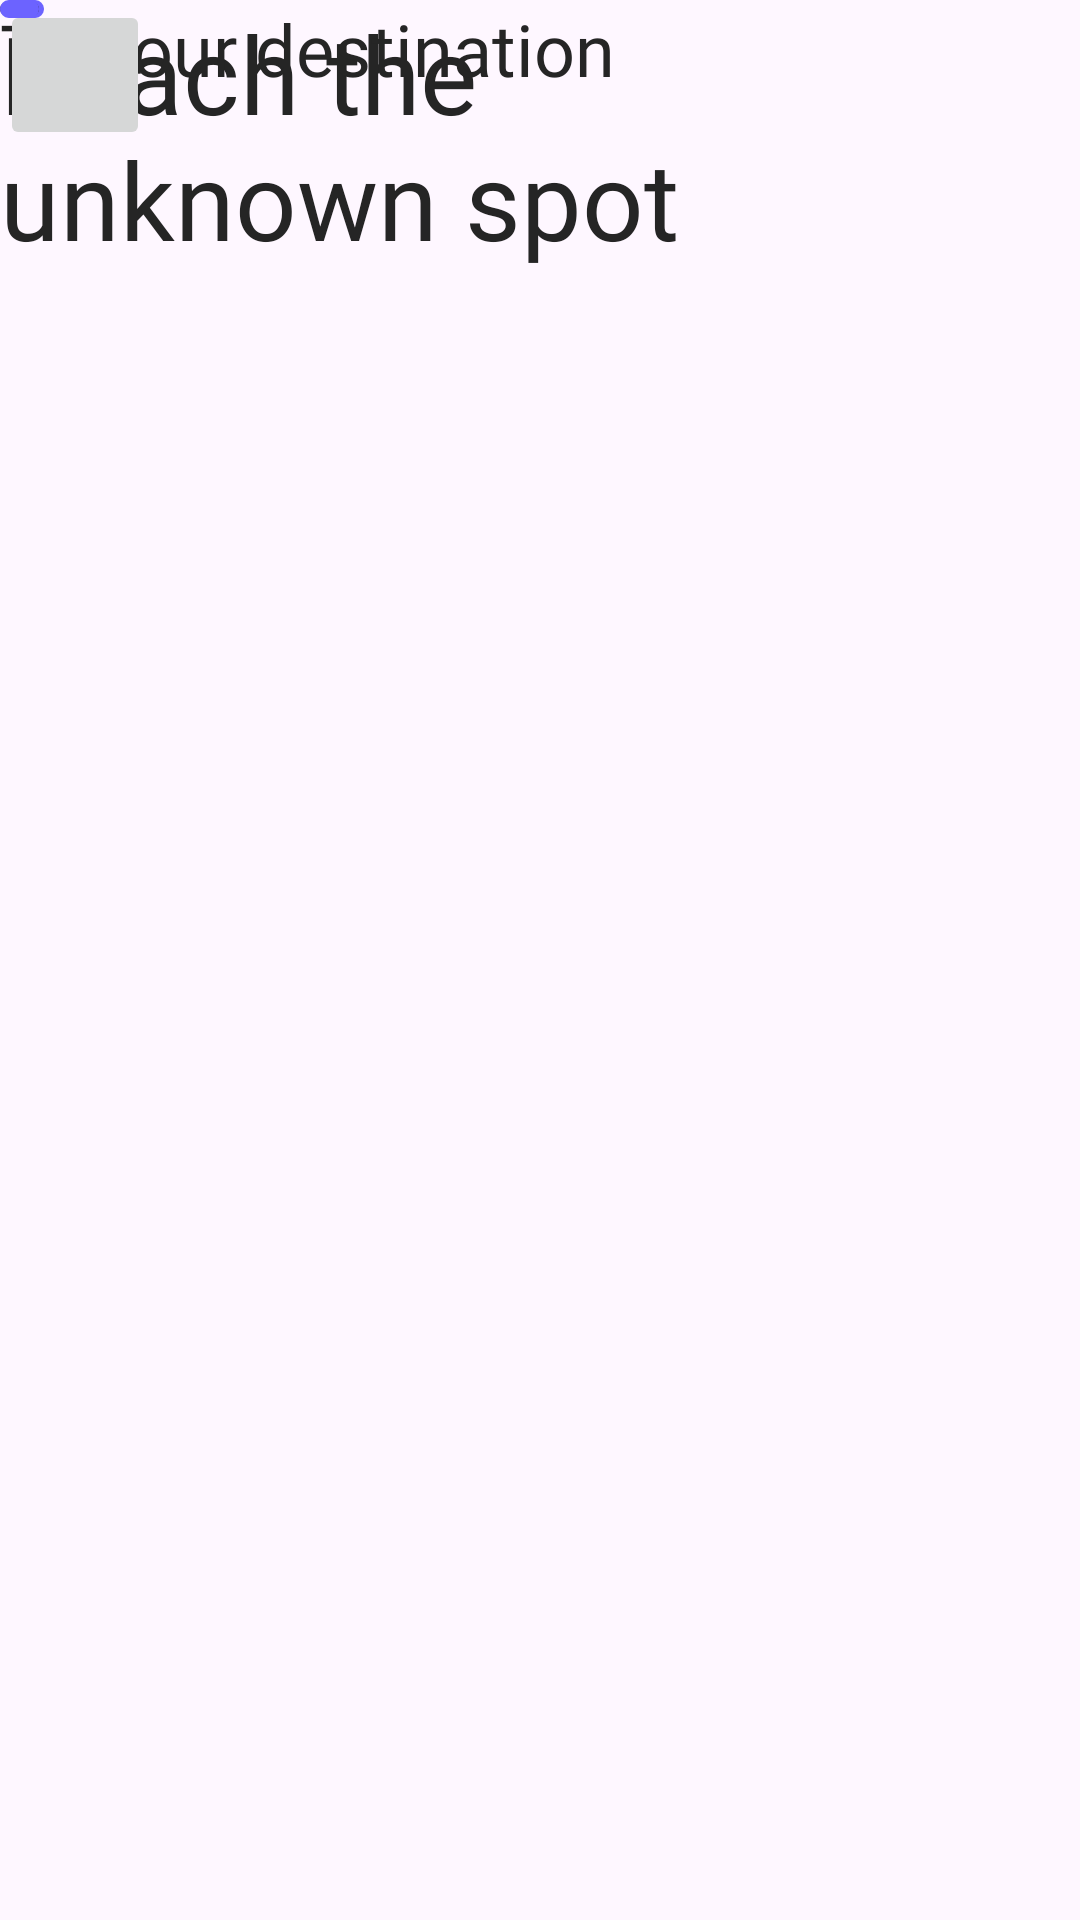

Android layout source for this screen:
<!-- AndroidManifest.xml: application theme Theme.App_project_ernar -->
<!-- res/layout/slide_screen_2.xml -->
<?xml version="1.0" encoding="utf-8"?>
<androidx.constraintlayout.widget.ConstraintLayout xmlns:android="http://schemas.android.com/apk/res/android"
    xmlns:tools="http://schemas.android.com/tools"
    android:layout_width="match_parent"
    android:layout_height="match_parent">

    <ImageView
        android:layout_width="300dp"
        android:layout_height="263.28dp"
        android:src="@drawable/ic_second_slide_img"
        tools:ignore="MissingConstraints"
        tools:layout_editor_absoluteX="20dp"
        tools:layout_editor_absoluteY="246dp" />

    <TextView
        android:layout_width="281dp"
        android:layout_height="88dp"
        android:text="Reach the unknown spot"
        android:textSize="36dp"
        android:fontFamily="@font/montserrat_700"
        android:textColor="@color/vey_dark_gray"
        tools:ignore="MissingConstraints"
        tools:layout_editor_absoluteX="20dp"
        tools:layout_editor_absoluteY="520dp"/>

    <TextView
        android:layout_width="227dp"
        android:layout_height="29dp"
        android:text="To your destination"
        android:textSize="24dp"
        android:fontFamily="@font/montserrat_300"
        android:textColor="@color/vey_dark_gray"
        tools:layout_editor_absoluteX="20dp"
        tools:layout_editor_absoluteY="623dp"
        tools:ignore="MissingConstraints" />

    <ImageView
        android:layout_width="16dp"
        android:layout_height="6dp"
        android:src="@drawable/slide_status_unusing"
        tools:ignore="MissingConstraints"
        tools:layout_editor_absoluteX="28dp"
        tools:layout_editor_absoluteY="700dp"/>

    <ImageView
        android:layout_width="13dp"
        android:layout_height="6dp"
        android:src="@drawable/slide_status_using"
        tools:ignore="MissingConstraints"
        tools:layout_editor_absoluteX="46dp"
        tools:layout_editor_absoluteY="700dp"/>

    <ImageView
        android:layout_width="13dp"
        android:layout_height="6dp"
        android:src="@drawable/slide_status_unusing"
        tools:ignore="MissingConstraints"
        tools:layout_editor_absoluteX="61dp"
        tools:layout_editor_absoluteY="700dp"/>
    <ImageButton
        android:layout_width="50dp"
        android:layout_height="50dp"
        android:src="@drawable/ic_next_button"
        tools:layout_editor_absoluteX="282dp"
        tools:layout_editor_absoluteY="678dp"
        tools:ignore="MissingConstraints" />

</androidx.constraintlayout.widget.ConstraintLayout>
<!-- resources referenced by this layout -->
<resources>
  <color name="vey_dark_gray">#252525</color>
  <!-- drawable slide_status_unusing (drawable) -->
  <vector xmlns:android="http://schemas.android.com/apk/res/android"
      android:width="13dp"
      android:height="6dp"
      android:viewportWidth="13"
      android:viewportHeight="6">
    <path
        android:pathData="M3,0L10,0A3,3 0,0 1,13 3L13,3A3,3 0,0 1,10 6L3,6A3,3 0,0 1,0 3L0,3A3,3 0,0 1,3 0z"
        android:fillColor="#6C63FF"/>
  </vector>
  <!-- drawable slide_status_using (drawable) -->
  <vector xmlns:android="http://schemas.android.com/apk/res/android"
      android:width="16dp"
      android:height="6dp"
      android:viewportWidth="16"
      android:viewportHeight="6">
    <path
        android:pathData="M3,0L13,0A3,3 0,0 1,16 3L16,3A3,3 0,0 1,13 6L3,6A3,3 0,0 1,0 3L0,3A3,3 0,0 1,3 0z"
        android:fillColor="#2F2E41"/>
  </vector>
  <style name="Theme.App_project_ernar" parent="Base.Theme.App_project_ernar" />
  <style name="Base.Theme.App_project_ernar" parent="Theme.Material3.DayNight.NoActionBar">
          
          
      </style>
</resources>
